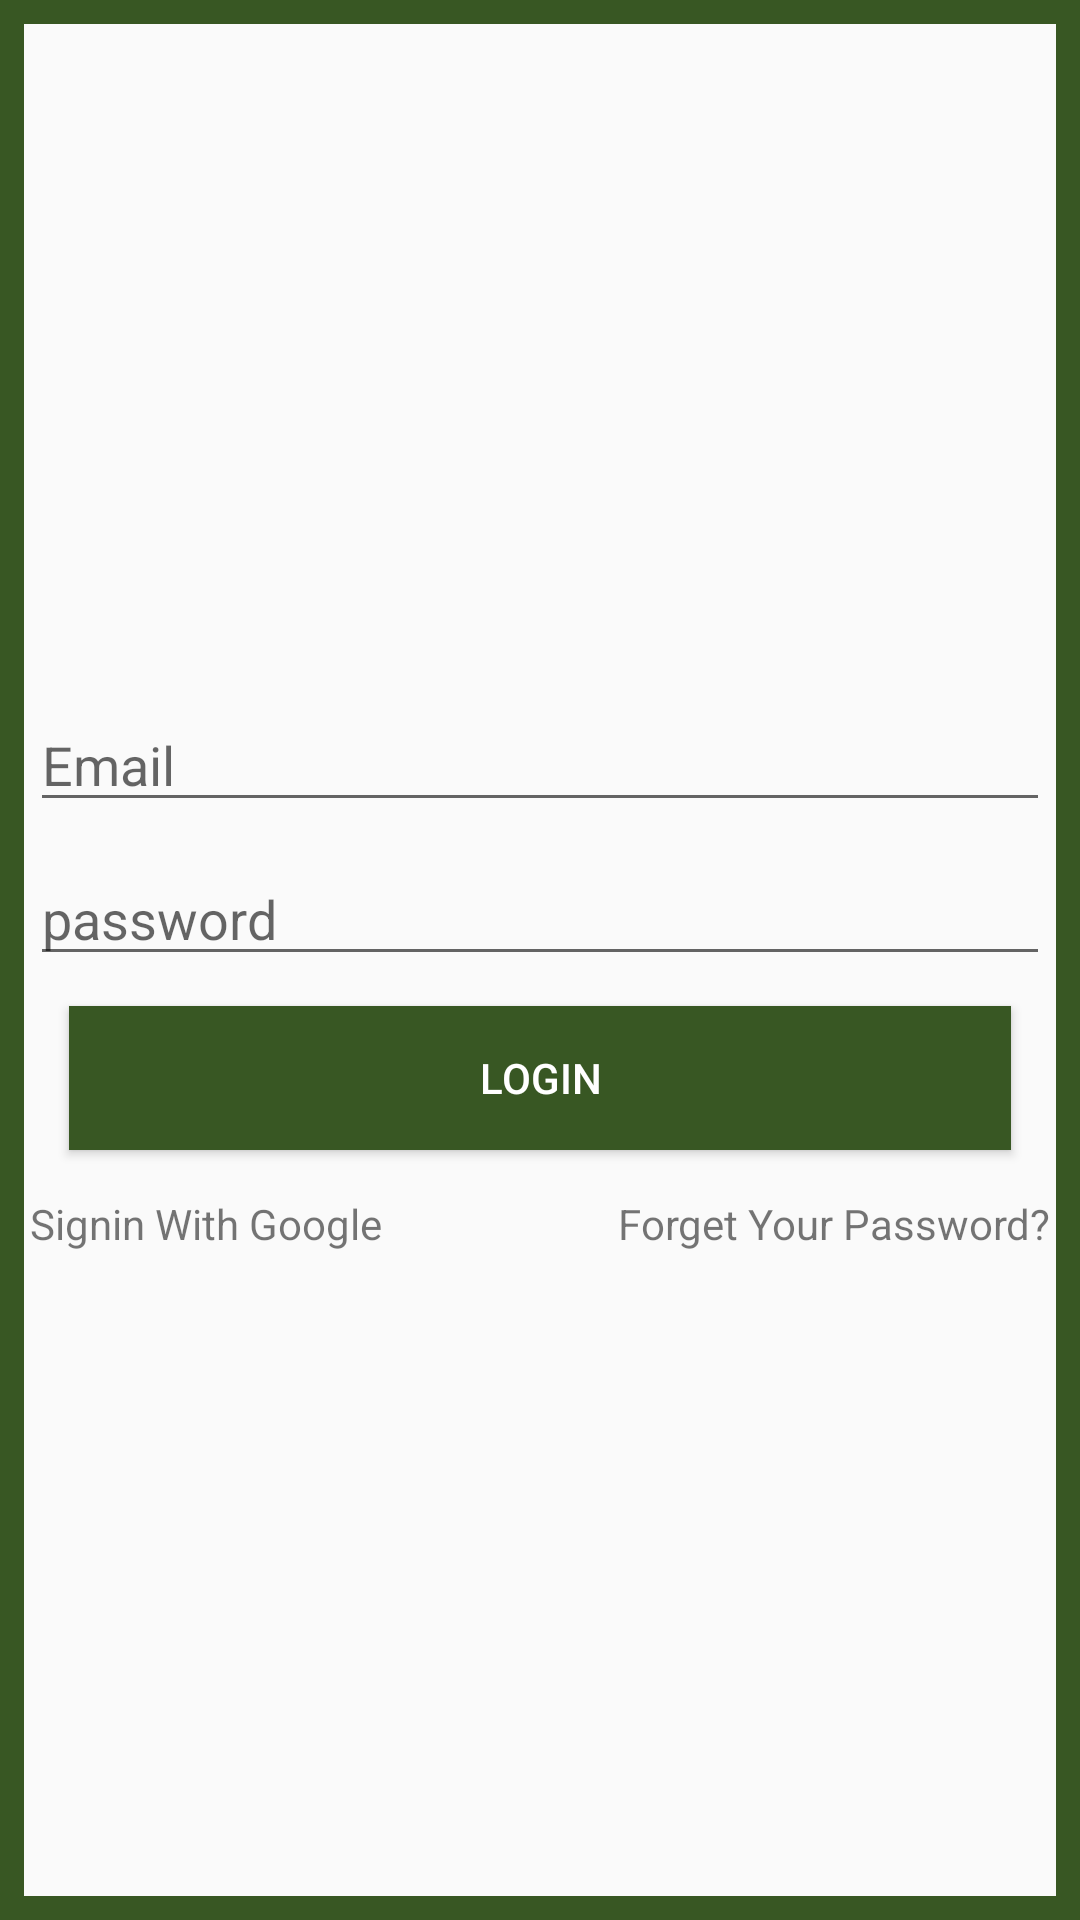

The Android layout XML behind this screen, and the referenced resources:
<!-- AndroidManifest.xml: application theme AppTheme -->
<!-- res/layout/activity_login.xml -->
<?xml version="1.0" encoding="utf-8"?>
<FrameLayout xmlns:android="http://schemas.android.com/apk/res/android"
    android:layout_width="match_parent"
    android:layout_height="match_parent"
    xmlns:app="http://schemas.android.com/apk/res-auto"
    android:background="@drawable/border">


    <LinearLayout
        android:layout_width="match_parent"
        android:layout_height="match_parent"
        android:orientation="vertical"
        android:padding="10dp"
        android:gravity="center">


        <EditText
            android:layout_width="match_parent"
            android:layout_height="wrap_content"
            android:hint="Email"
            android:id="@+id/edtname"
            android:layout_marginTop="10dp"
            />

        <EditText
            android:layout_width="match_parent"
            android:layout_height="wrap_content"
            android:hint="password"
            android:id="@+id/edtpassword"
            android:inputType="textPassword"
            android:layout_marginTop="10dp"
            />

        <com.victor.loading.rotate.RotateLoading
            android:id="@+id/rotateloading"
            android:visibility="gone"
            android:layout_gravity="center"
            android:layout_width="50dp"
            android:layout_height="50dp"
            app:loading_width="5dp"
            app:loading_color="#4CAF50"
            android:layout_centerInParent="true"/>

        <Button
            android:layout_width="match_parent"
            android:layout_height="wrap_content"
            android:text="Login"
            android:id="@+id/btnlogin"
            android:background="#385723"
            android:textColor="#fff"
            android:layout_gravity="bottom"
            android:layout_marginTop="10dp"
            android:layout_marginBottom="15dp"
            android:layout_marginRight="13dp"
            android:layout_marginLeft="13dp"
            />


        <LinearLayout
            android:layout_width="match_parent"
            android:layout_height="wrap_content">

            <TextView
                android:layout_width="wrap_content"
                android:layout_height="wrap_content"
                android:text="Signin With Google"
                >
            </TextView>


            <TextView
                android:layout_width="match_parent"
                android:layout_height="wrap_content"
                android:text="Forget Your Password?"
                android:textAlignment="textEnd"
                android:layout_gravity="end"
                >
            </TextView>




        </LinearLayout>
    </LinearLayout>



</FrameLayout>
<!-- resources referenced by this layout -->
<resources>
  <!-- drawable border (drawable) -->
  <?xml version="1.0" encoding="utf-8"?>
  <shape xmlns:android="http://schemas.android.com/apk/res/android">
      <stroke
          android:width="8dp"
          android:color="#385723"
          >
  
      </stroke>
  
  </shape>
  <style name="AppTheme" parent="Theme.AppCompat.Light.NoActionBar">
          
          <item name="colorPrimary">@color/colorPrimary</item>
          <item name="colorPrimaryDark">@color/colorPrimaryDark</item>
          <item name="colorAccent">#385723</item>
      </style>
  <color name="colorPrimary">#6200EE</color>
  <color name="colorPrimaryDark">#3700B3</color>
</resources>
